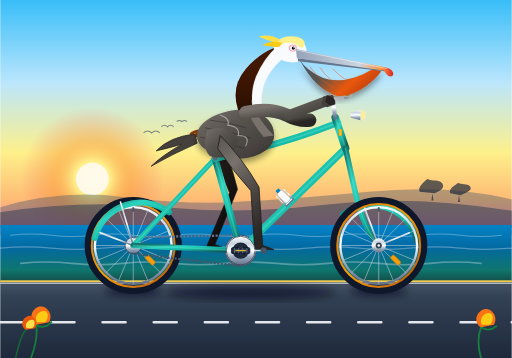
t = 0.00 s
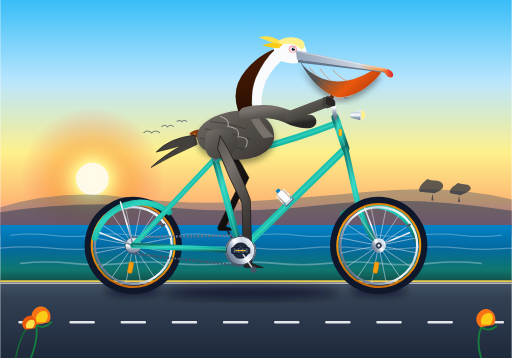
t = 0.31 s
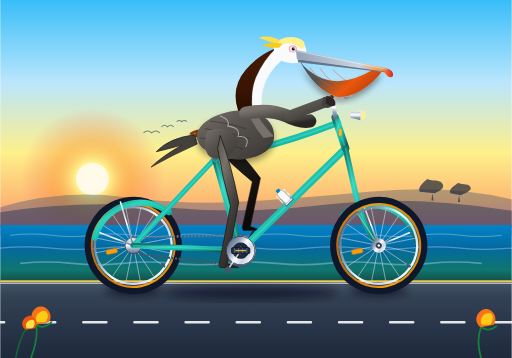
t = 0.69 s
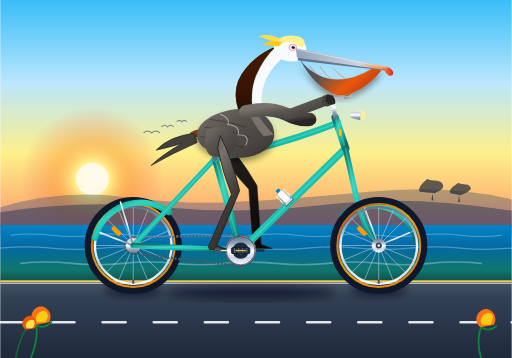
t = 1.00 s
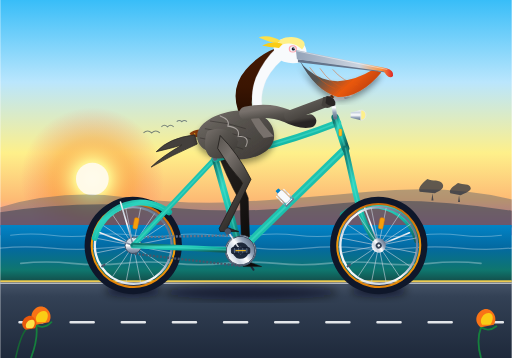
t = 1.31 s
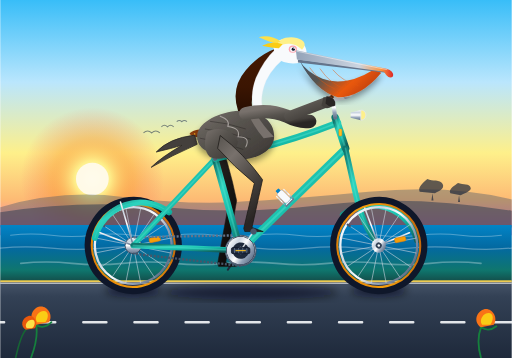
t = 1.69 s

The animated SVG that drew these frames (rendered in a browser with its animation timeline set to each time). Animation: 14 SMIL elements (animate=6,animateTransform=8); one cycle of 2.00 s, repeats indefinitely.

<svg xmlns="http://www.w3.org/2000/svg" viewBox="0 0 1000 700" width="100%" height="100%">
  <defs>
    <!-- Sky & Atmosphere Gradients -->
    <linearGradient id="sky-grad" x1="0" y1="0" x2="0" y2="1">
      <stop offset="0%" stop-color="#38bdf8"/>
      <stop offset="35%" stop-color="#bae6fd"/>
      <stop offset="65%" stop-color="#fef08a"/>
      <stop offset="85%" stop-color="#fdba74"/>
      <stop offset="100%" stop-color="#f472b6"/>
    </linearGradient>

    <radialGradient id="sun-glow" cx="50%" cy="50%" r="50%">
      <stop offset="0%" stop-color="#ffffff" stop-opacity="1"/>
      <stop offset="25%" stop-color="#fef08a" stop-opacity="0.9"/>
      <stop offset="60%" stop-color="#f97316" stop-opacity="0.3"/>
      <stop offset="100%" stop-color="#f43f5e" stop-opacity="0"/>
    </radialGradient>

    <linearGradient id="ocean-grad" x1="0" y1="0" x2="0" y2="1">
      <stop offset="0%" stop-color="#0284c7"/>
      <stop offset="40%" stop-color="#0369a1"/>
      <stop offset="80%" stop-color="#0f766e"/>
      <stop offset="100%" stop-color="#134e4a"/>
    </linearGradient>

    <linearGradient id="road-grad" x1="0" y1="0" x2="0" y2="1">
      <stop offset="0%" stop-color="#475569"/>
      <stop offset="20%" stop-color="#334155"/>
      <stop offset="100%" stop-color="#1e293b"/>
    </linearGradient>

    <!-- Metallic & Bicycle Hardware Gradients -->
    <linearGradient id="frame-grad" x1="0" y1="0" x2="1" y2="1">
      <stop offset="0%" stop-color="#0f766e"/>
      <stop offset="30%" stop-color="#2dd4bf"/>
      <stop offset="60%" stop-color="#14b8a6"/>
      <stop offset="100%" stop-color="#115e59"/>
    </linearGradient>

    <linearGradient id="chrome-grad" x1="0" y1="0" x2="0" y2="1">
      <stop offset="0%" stop-color="#f8fafc"/>
      <stop offset="25%" stop-color="#cbd5e1"/>
      <stop offset="50%" stop-color="#ffffff"/>
      <stop offset="75%" stop-color="#94a3b8"/>
      <stop offset="100%" stop-color="#64748b"/>
    </linearGradient>

    <linearGradient id="rubber-grad" x1="0" y1="0" x2="1" y2="1">
      <stop offset="0%" stop-color="#334155"/>
      <stop offset="50%" stop-color="#1e293b"/>
      <stop offset="100%" stop-color="#0f172a"/>
    </linearGradient>

    <linearGradient id="gumwall-grad" x1="0" y1="0" x2="1" y2="1">
      <stop offset="0%" stop-color="#d97706"/>
      <stop offset="50%" stop-color="#f59e0b"/>
      <stop offset="100%" stop-color="#b45309"/>
    </linearGradient>

    <linearGradient id="saddle-leather" x1="0" y1="0" x2="1" y2="0.8">
      <stop offset="0%" stop-color="#78350f"/>
      <stop offset="40%" stop-color="#92400e"/>
      <stop offset="80%" stop-color="#451a03"/>
      <stop offset="100%" stop-color="#270e02"/>
    </linearGradient>

    <!-- Pelican Anatomy Gradients -->
    <linearGradient id="pelican-body" x1="0" y1="0" x2="1" y2="1">
      <stop offset="0%" stop-color="#78716c"/>
      <stop offset="40%" stop-color="#57534e"/>
      <stop offset="80%" stop-color="#44403c"/>
      <stop offset="100%" stop-color="#292524"/>
    </linearGradient>

    <linearGradient id="pelican-neck" x1="0" y1="0" x2="0" y2="1">
      <stop offset="0%" stop-color="#451a03"/>
      <stop offset="60%" stop-color="#3b1502"/>
      <stop offset="100%" stop-color="#270e02"/>
    </linearGradient>

    <linearGradient id="pelican-pouch" x1="0" y1="0" x2="1" y2="0.5">
      <stop offset="0%" stop-color="#475569"/>
      <stop offset="40%" stop-color="#57534e"/>
      <stop offset="75%" stop-color="#ea580c"/>
      <stop offset="100%" stop-color="#c2410c"/>
    </linearGradient>

    <linearGradient id="pelican-culmen" x1="0" y1="0" x2="1" y2="0">
      <stop offset="0%" stop-color="#94a3b8"/>
      <stop offset="65%" stop-color="#cbd5e1"/>
      <stop offset="88%" stop-color="#fb923c"/>
      <stop offset="100%" stop-color="#dc2626"/>
    </linearGradient>

    <linearGradient id="leg-near" x1="0" y1="0" x2="0.5" y2="1">
      <stop offset="0%" stop-color="#57534e"/>
      <stop offset="30%" stop-color="#78716c"/>
      <stop offset="70%" stop-color="#44403c"/>
      <stop offset="100%" stop-color="#292524"/>
    </linearGradient>

    <linearGradient id="leg-far" x1="0" y1="0" x2="0.5" y2="1">
      <stop offset="0%" stop-color="#292524"/>
      <stop offset="50%" stop-color="#1c1917"/>
      <stop offset="100%" stop-color="#0c0a09"/>
    </linearGradient>

    <!-- Filters -->
    <filter id="soft-shadow" x="-10%" y="-10%" width="120%" height="130%">
      <feGaussianBlur in="SourceAlpha" stdDeviation="6"/>
      <feOffset dx="0" dy="8" result="offsetblur"/>
      <feComponentTransfer>
        <feFuncA type="linear" slope="0.4"/>
      </feComponentTransfer>
      <feMerge>
        <feMergeNode/>
        <feMergeNode in="SourceGraphic"/>
      </feMerge>
    </filter>

    <filter id="ground-blur" x="-20%" y="-20%" width="140%" height="140%">
      <feGaussianBlur stdDeviation="8"/>
    </filter>
  </defs>

  <style><![CDATA[
    .wheel-spoke { stroke: #cbd5e1; stroke-width: 1.25; stroke-opacity: 0.85; }
    .tire-tread { stroke: #0f172a; stroke-width: 14; fill: none; }
    .gumwall { stroke: url(#gumwall-grad); stroke-width: 4; fill: none; }
    .rim-metal { stroke: url(#chrome-grad); stroke-width: 4.5; fill: none; }
    .bike-tube { stroke: url(#frame-grad); stroke-linecap: round; stroke-linejoin: round; }
    .bike-tube-inner { stroke: #5eead4; stroke-linecap: round; stroke-opacity: 0.35; }
    .ocean-wave { fill: none; stroke: rgba(255,255,255,0.3); stroke-linecap: round; }
  ]]></style>

  <!-- ================= BACKGROUND: PACIFIC COASTLINE ================= -->
  <!-- Sky -->
  <rect x="0" y="0" width="1000" height="460" fill="url(#sky-grad)"/>

  <!-- Low Coastal Sun & Halo -->
  <circle cx="180" cy="350" r="140" fill="url(#sun-glow)"/>
  <circle cx="180" cy="350" r="32" fill="#fffbeb" opacity="0.95"/>

  <!-- Distant Headlands (Big Sur / Point Lobos Silhouette) -->
  <path d="M 0 405 Q 120 370 240 385 T 460 395 T 720 375 T 1000 390 L 1000 440 L 0 440 Z" fill="#475569" opacity="0.4"/>
  <path d="M 0 415 Q 160 390 320 405 T 640 400 T 1000 412 L 1000 445 L 0 445 Z" fill="#334155" opacity="0.55"/>

  <!-- Monterey Cypress Silhouettes on Horizon -->
  <path d="M 820 375 C 815 365 830 355 835 350 C 845 355 860 350 865 360 C 870 370 855 375 850 378 Z
           M 845 378 L 847 392 L 843 392 Z
           M 880 378 C 875 370 890 362 895 358 C 905 362 918 358 920 368 C 920 375 905 378 900 382 Z
           M 897 382 L 899 395 L 895 395 Z" fill="#1e293b" opacity="0.7"/>

  <!-- Pacific Ocean -->
  <rect x="0" y="440" width="1000" height="110" fill="url(#ocean-grad)"/>

  <!-- Gentle Ambient Wave Rhythms -->
  <path class="ocean-wave" stroke-width="2" d="M 20 460 Q 60 455 100 460 T 180 460 T 260 460 T 340 460 T 420 460 T 500 460 T 580 460 T 660 460 T 740 460 T 820 460 T 900 460 T 980 460"/>
  <path class="ocean-wave" stroke-width="2.5" d="M 0 485 Q 50 480 100 485 T 200 485 T 300 485 T 400 485 T 500 485 T 600 485 T 700 485 T 800 485 T 900 485 T 1000 485"/>
  <path class="ocean-wave" stroke-width="3" d="M 40 515 Q 90 510 140 515 T 240 515 T 340 515 T 440 515 T 540 515 T 640 515 T 740 515 T 840 515 T 940 515"/>

  <!-- Distant Pelicans Flying in V-Formation -->
  <g fill="none" stroke="#334155" stroke-width="2" opacity="0.6">
    <path d="M 280 260 Q 288 252 296 260 Q 304 252 312 260"/>
    <path d="M 315 248 Q 321 242 327 248 Q 333 242 339 248"/>
    <path d="M 345 238 Q 350 233 355 238 Q 360 233 365 238"/>
  </g>

  <!-- Asphalt Bike Trail & Road Bed -->
  <rect x="0" y="550" width="1000" height="150" fill="url(#road-grad)"/>
  <line x1="0" y1="550" x2="1000" y2="550" stroke="#fcd34d" stroke-width="4" stroke-opacity="0.9"/>
  <line x1="0" y1="554" x2="1000" y2="554" stroke="#ffffff" stroke-width="2" stroke-opacity="0.8"/>

  <!-- Continuously Moving Dashed Road Centerline -->
  <line x1="-100" y1="630" x2="1100" y2="630" stroke="#f8fafc" stroke-width="5" stroke-dasharray="45 55" stroke-linecap="round" opacity="0.9">
    <animate attributeName="stroke-dashoffset" from="0" to="100" dur="0.5s" repeatCount="indefinite"/>
  </line>

  <!-- Cast Ground Shadows Under Bike & Pelican -->
  <g filter="url(#ground-blur)">
    <!-- Rear Tire Contact Shadow -->
    <ellipse cx="260" cy="568" rx="55" ry="9" fill="#020617" opacity="0.75"/>
    <!-- Front Tire Contact Shadow -->
    <ellipse cx="740" cy="568" rx="55" ry="9" fill="#020617" opacity="0.75"/>
    <!-- Central Bike & Moving Pedal Silhouette Shadow -->
    <ellipse cx="490" cy="572" rx="170" ry="14" fill="#020617" opacity="0.55">
      <animate attributeName="rx" values="165;175;165;175;165" dur="2s" repeatCount="indefinite"/>
    </ellipse>
  </g>

  <!-- ================= FAR SIDE (LEFT) DRIVETRAIN & LEG ================= -->
  <!-- Left Crank Arm and Counter-Rotating Left Pedal (180 deg out of phase) -->
  <g id="crankset-left" transform="translate(470, 490)">
    <g>
      <animateTransform attributeName="transform" type="rotate" from="180" to="540" dur="2s" repeatCount="indefinite"/>
      <!-- Crank Arm -->
      <line x1="0" y1="0" x2="45" y2="0" stroke="url(#chrome-grad)" stroke-width="11" stroke-linecap="round"/>
      <line x1="0" y1="0" x2="45" y2="0" stroke="#1e293b" stroke-width="4" stroke-linecap="round"/>
      <!-- Pedal Axle & Platform (Counter-Rotates to Stay Level) -->
      <g transform="translate(45, 0)">
        <animateTransform attributeName="transform" type="rotate" from="-180" to="-540" dur="2s" repeatCount="indefinite"/>
        <rect x="-16" y="-5" width="32" height="10" rx="3" fill="#1e293b" stroke="#0f172a" stroke-width="1.5"/>
        <line x1="-12" y1="0" x2="12" y2="0" stroke="#f59e0b" stroke-width="2"/>
      </g>
    </g>
  </g>

  <!-- Pelican Left Leg (Far Side, In Exact Mechanical Kinematic Sync) -->
  <path id="pelican-leg-left" fill="url(#leg-far)" stroke="#1c1917" stroke-width="1" stroke-linejoin="round">
    <animate attributeName="d" dur="2s" repeatCount="indefinite" calcMode="linear"
      keyTimes="0; 0.125; 0.25; 0.375; 0.5; 0.625; 0.75; 0.875; 1"
      values="
        M 424 260 Q 448 305 464 370 L 420 478 L 442 486 L 406 486 L 404 480 L 448 377 Q 430 335 420 285 Z;
        M 424 260 Q 457 295 482 350 L 433 446 L 455 454 L 419 454 L 417 448 L 466 357 Q 439 325 420 285 Z;
        M 424 260 Q 465 290 499 340 L 465 433 L 487 441 L 451 441 L 449 435 L 483 347 Q 448 320 420 285 Z;
        M 424 260 Q 472 296 512 351 L 497 446 L 519 454 L 483 454 L 481 448 L 496 358 Q 454 325 420 285 Z;
        M 424 260 Q 467 302 502 363 L 510 478 L 532 486 L 496 486 L 494 480 L 486 370 Q 450 332 420 285 Z;
        M 424 260 Q 460 312 489 383 L 497 510 L 519 518 L 483 518 L 481 512 L 473 390 Q 443 342 420 285 Z;
        M 424 260 Q 452 320 472 400 L 465 523 L 487 531 L 451 531 L 449 525 L 456 407 Q 434 350 420 285 Z;
        M 424 260 Q 445 315 459 390 L 433 510 L 455 518 L 419 518 L 417 512 L 443 397 Q 428 345 420 285 Z;
        M 424 260 Q 448 305 464 370 L 420 478 L 442 486 L 406 486 L 404 480 L 448 377 Q 430 335 420 285 Z"
    />
  </path>

  <!-- ================= REAR WHEEL ASSEMBLY ================= -->
  <!-- Continuous 360 Rotation Around Rear Axle Center (260, 480) -->
  <g id="rear-wheel" transform="translate(260, 480)">
    <g>
      <animateTransform attributeName="transform" type="rotate" from="0" to="360" dur="2s" repeatCount="indefinite"/>

      <!-- Tire & Rim -->
      <circle cx="0" cy="0" r="88" class="tire-tread"/>
      <circle cx="0" cy="0" r="81" class="gumwall"/>
      <circle cx="0" cy="0" r="75" class="rim-metal"/>

      <!-- 16 Spoked Wheel Mesh -->
      <g class="wheel-spoke">
        <line x1="0" y1="-12" x2="0" y2="-75"/><line x1="0" y1="12" x2="0" y2="75"/>
        <line x1="-12" y1="0" x2="-75" y2="0"/><line x1="12" y1="0" x2="75" y2="0"/>
        <line x1="8.5" y1="8.5" x2="53" y2="53"/><line x1="-8.5" y1="-8.5" x2="-53" y2="-53"/>
        <line x1="8.5" y1="-8.5" x2="53" y2="-53"/><line x1="-8.5" y1="8.5" x2="-53" y2="53"/>
        <line x1="4.6" y1="11.1" x2="28.7" y2="69.3"/><line x1="-4.6" y1="-11.1" x2="-28.7" y2="-69.3"/>
        <line x1="11.1" y1="4.6" x2="69.3" y2="28.7"/><line x1="-11.1" y1="-4.6" x2="-69.3" y2="-28.7"/>
        <line x1="11.1" y1="-4.6" x2="69.3" y2="-28.7"/><line x1="-11.1" y1="4.6" x2="-69.3" y2="28.7"/>
        <line x1="4.6" y1="-11.1" x2="28.7" y2="-69.3"/><line x1="-4.6" y1="11.1" x2="-28.7" y2="69.3"/>
      </g>

      <!-- Spoke Reflector & Valve Stem -->
      <rect x="22" y="24" width="22" height="9" rx="3" fill="#f59e0b" stroke="#d97706" stroke-width="1" transform="rotate(45 33 28.5)"/>
      <rect x="-2" y="-75" width="4" height="9" rx="1" fill="#475569"/>

      <!-- Rear Hub & Axle Nut -->
      <circle cx="0" cy="0" r="14" fill="url(#chrome-grad)"/>
      <circle cx="0" cy="0" r="6" fill="#334155"/>
      <circle cx="0" cy="0" r="2.5" fill="#f8fafc"/>
    </g>
  </g>

  <!-- Rear Cog & Drivetrain Chain Loop -->
  <circle cx="260" cy="480" r="16" fill="url(#chrome-grad)" stroke="#334155" stroke-width="1.5"/>
  <circle cx="470" cy="490" r="30" fill="url(#chrome-grad)" stroke="#475569" stroke-width="2"/>
  <circle cx="470" cy="490" r="22" fill="#0f766e" opacity="0.3"/>

  <!-- High-Fidelity Cycling Chain with Live Continuous Motion -->
  <line x1="260" y1="464" x2="470" y2="460" stroke="#64748b" stroke-width="4.5" stroke-dasharray="4 3">
    <animate attributeName="stroke-dashoffset" from="0" to="14" dur="0.2s" repeatCount="indefinite"/>
  </line>
  <line x1="470" y1="520" x2="260" y2="496" stroke="#475569" stroke-width="4.5" stroke-dasharray="4 3">
    <animate attributeName="stroke-dashoffset" from="0" to="-14" dur="0.2s" repeatCount="indefinite"/>
  </line>

  <!-- Rear Fender -->
  <path d="M 185 465 A 92 92 0 0 1 330 415" fill="none" stroke="url(#frame-grad)" stroke-width="12" stroke-linecap="round"/>
  <path d="M 185 465 A 92 92 0 0 1 330 415" fill="none" stroke="#2dd4bf" stroke-width="2" stroke-linecap="round" opacity="0.7"/>
  <!-- Fender Stays -->
  <line x1="260" y1="480" x2="195" y2="455" stroke="url(#chrome-grad)" stroke-width="3" stroke-linecap="round"/>
  <line x1="260" y1="480" x2="235" y2="395" stroke="url(#chrome-grad)" stroke-width="3" stroke-linecap="round"/>

  <!-- ================= BICYCLE DIAMOND FRAME ================= -->
  <!-- Rear Stays (Seatstays & Chainstays) -->
  <line x1="420" y1="310" x2="260" y2="480" class="bike-tube" stroke-width="10"/>
  <line x1="420" y1="310" x2="260" y2="480" class="bike-tube-inner" stroke-width="3"/>
  <line x1="470" y1="490" x2="260" y2="480" class="bike-tube" stroke-width="11"/>
  <line x1="470" y1="490" x2="260" y2="480" class="bike-tube-inner" stroke-width="3"/>

  <!-- Seat Tube -->
  <line x1="470" y1="490" x2="420" y2="310" class="bike-tube" stroke-width="13"/>
  <line x1="470" y1="490" x2="420" y2="310" class="bike-tube-inner" stroke-width="3.5"/>

  <!-- Down Tube -->
  <line x1="470" y1="490" x2="675" y2="290" class="bike-tube" stroke-width="14"/>
  <line x1="470" y1="490" x2="675" y2="290" class="bike-tube-inner" stroke-width="4"/>

  <!-- Vintage Bottle Cage on Down Tube -->
  <g transform="translate(565, 395) rotate(-45)">
    <rect x="-8" y="-2" width="16" height="4" fill="url(#chrome-grad)" rx="1"/>
    <path d="M -10 -25 L -10 2 L 10 2 L 10 -25" fill="none" stroke="url(#chrome-grad)" stroke-width="2.5" stroke-linecap="round"/>
    <rect x="-7" y="-28" width="14" height="26" rx="3" fill="#f8fafc" stroke="#94a3b8" stroke-width="1"/>
    <rect x="-4" y="-34" width="8" height="6" rx="1" fill="#0284c7"/>
  </g>

  <!-- Curved Retro Top Tube -->
  <path d="M 420 310 Q 545 285 660 240" fill="none" class="bike-tube" stroke-width="13"/>
  <path d="M 420 310 Q 545 285 660 240" fill="none" class="bike-tube-inner" stroke-width="3.5"/>

  <!-- Head Tube -->
  <line x1="675" y1="290" x2="655" y2="230" class="bike-tube" stroke-width="15"/>
  <line x1="675" y1="290" x2="655" y2="230" class="bike-tube-inner" stroke-width="4"/>
  <!-- Polished Brass Head Badge -->
  <rect x="662" y="252" width="6" height="14" rx="2" fill="#fbbf24" stroke="#d97706" stroke-width="0.8"/>

  <!-- Front Curved Fork -->
  <path d="M 675 290 L 695 380 Q 710 445 740 480" fill="none" class="bike-tube" stroke-width="11"/>
  <path d="M 675 290 L 695 380 Q 710 445 740 480" fill="none" class="bike-tube-inner" stroke-width="3"/>

  <!-- Front Fender -->
  <path d="M 670 420 A 92 92 0 0 1 815 470" fill="none" stroke="url(#frame-grad)" stroke-width="12" stroke-linecap="round"/>
  <path d="M 670 420 A 92 92 0 0 1 815 470" fill="none" stroke="#2dd4bf" stroke-width="2" stroke-linecap="round" opacity="0.7"/>
  <line x1="740" y1="480" x2="710" y2="400" stroke="url(#chrome-grad)" stroke-width="3" stroke-linecap="round"/>
  <line x1="740" y1="480" x2="800" y2="455" stroke="url(#chrome-grad)" stroke-width="3" stroke-linecap="round"/>

  <!-- ================= FRONT WHEEL ASSEMBLY ================= -->
  <!-- Continuous 360 Rotation Around Front Axle Center (740, 480) -->
  <g id="front-wheel" transform="translate(740, 480)">
    <g>
      <animateTransform attributeName="transform" type="rotate" from="0" to="360" dur="2s" repeatCount="indefinite"/>

      <!-- Tire & Rim -->
      <circle cx="0" cy="0" r="88" class="tire-tread"/>
      <circle cx="0" cy="0" r="81" class="gumwall"/>
      <circle cx="0" cy="0" r="75" class="rim-metal"/>

      <!-- 16 Spoked Wheel Mesh -->
      <g class="wheel-spoke">
        <line x1="0" y1="-12" x2="0" y2="-75"/><line x1="0" y1="12" x2="0" y2="75"/>
        <line x1="-12" y1="0" x2="-75" y2="0"/><line x1="12" y1="0" x2="75" y2="0"/>
        <line x1="8.5" y1="8.5" x2="53" y2="53"/><line x1="-8.5" y1="-8.5" x2="-53" y2="-53"/>
        <line x1="8.5" y1="-8.5" x2="53" y2="-53"/><line x1="-8.5" y1="8.5" x2="-53" y2="53"/>
        <line x1="4.6" y1="11.1" x2="28.7" y2="69.3"/><line x1="-4.6" y1="-11.1" x2="-28.7" y2="-69.3"/>
        <line x1="11.1" y1="4.6" x2="69.3" y2="28.7"/><line x1="-11.1" y1="-4.6" x2="-69.3" y2="-28.7"/>
        <line x1="11.1" y1="-4.6" x2="69.3" y2="-28.7"/><line x1="-11.1" y1="4.6" x2="-69.3" y2="28.7"/>
        <line x1="4.6" y1="-11.1" x2="28.7" y2="-69.3"/><line x1="-4.6" y1="11.1" x2="-28.7" y2="69.3"/>
      </g>

      <!-- Spoke Reflector & Valve Stem -->
      <rect x="22" y="24" width="22" height="9" rx="3" fill="#f59e0b" stroke="#d97706" stroke-width="1" transform="rotate(45 33 28.5)"/>
      <rect x="-2" y="-75" width="4" height="9" rx="1" fill="#475569"/>

      <!-- Front Hub & Axle Nut -->
      <circle cx="0" cy="0" r="14" fill="url(#chrome-grad)"/>
      <circle cx="0" cy="0" r="6" fill="#334155"/>
      <circle cx="0" cy="0" r="2.5" fill="#f8fafc"/>
    </g>
  </g>

  <!-- ================= SADDLE & COCKPIT ================= -->
  <!-- Seatpost & Springs -->
  <line x1="420" y1="310" x2="410" y2="265" stroke="url(#chrome-grad)" stroke-width="9" stroke-linecap="round"/>
  <!-- Chrome Saddle Springs -->
  <circle cx="395" cy="265" r="6" fill="none" stroke="url(#chrome-grad)" stroke-width="2.5"/>
  <circle cx="410" cy="265" r="6" fill="none" stroke="url(#chrome-grad)" stroke-width="2.5"/>
  <!-- Leather Cruiser Saddle -->
  <path d="M 370 262 C 375 250 425 248 440 258 C 445 262 440 268 425 268 C 400 268 380 272 370 262 Z" fill="url(#saddle-leather)" filter="url(#soft-shadow)"/>
  <!-- Brass Rivets on Saddle Skirt -->
  <circle cx="380" cy="262" r="1.5" fill="#fbbf24"/>
  <circle cx="395" cy="263" r="1.5" fill="#fbbf24"/>
  <circle cx="410" cy="264" r="1.5" fill="#fbbf24"/>

  <!-- Stem, Cruiser Handlebars & Accessories -->
  <path d="M 655 230 L 650 195 L 675 190" fill="none" stroke="url(#chrome-grad)" stroke-width="8" stroke-linecap="round" stroke-linejoin="round"/>
  <!-- Swept-Back Cruiser Handlebars -->
  <path d="M 675 190 Q 695 185 680 178 Q 655 175 635 198" fill="none" stroke="url(#chrome-grad)" stroke-width="6.5" stroke-linecap="round"/>
  <!-- Stitched Handgrips -->
  <path d="M 648 190 L 632 202" stroke="#78350f" stroke-width="8" stroke-linecap="round"/>
  <!-- Brass Bell with Acoustic Flare -->
  <circle cx="678" cy="180" r="7" fill="#fbbf24" stroke="#d97706" stroke-width="1"/>
  <circle cx="676" cy="178" r="2.5" fill="#fef08a"/>
  <!-- Chrome Bullet Headlight -->
  <path d="M 685 220 L 705 215 L 705 235 L 685 230 Z" fill="url(#chrome-grad)"/>
  <path d="M 705 215 A 10 10 0 0 1 705 235 Z" fill="#fef08a" stroke="#e2e8f0" stroke-width="1.5"/>

  <!-- ================= THE CALIFORNIA BROWN PELICAN ================= -->
  <!-- Animated Upper Body Group (Natural, Subtle Pelvic Pedaling Cadence Bob) -->
  <g id="pelican-rider">
    <animateTransform attributeName="transform" type="translate"
      values="0 0; 0 3.5; 0 -1.5; 0 3.5; 0 0"
      keyTimes="0; 0.25; 0.5; 0.75; 1"
      dur="2s" repeatCount="indefinite"/>

    <!-- Tail Feathers Extending Past Saddle -->
    <path d="M 380 262 Q 330 268 305 295 Q 335 288 355 282 Q 315 305 295 325 Q 335 302 385 280 Z" fill="#44403c" stroke="#292524" stroke-width="1.5"/>

    <!-- Pelican Torso / Breast / Pelvis -->
    <path d="M 385 265 C 385 240 420 220 460 215 C 505 210 540 235 535 270 C 530 300 480 320 435 305 C 400 295 385 285 385 265 Z" fill="url(#pelican-body)" filter="url(#soft-shadow)"/>

    <!-- Wing Coverts & Flight Feather Texturing -->
    <g fill="none" stroke="#292524" stroke-width="1.5" opacity="0.6">
      <path d="M 410 235 Q 445 238 480 250"/>
      <path d="M 400 250 Q 445 255 490 270"/>
      <path d="M 390 268 Q 430 275 475 290"/>
    </g>

    <!-- Lanceolate Scalloped Feather Edges -->
    <path d="M 430 225 Q 450 232 445 245 Q 470 248 465 265 Q 490 265 480 285" fill="none" stroke="#a8a29e" stroke-width="2" stroke-linecap="round"/>

    <!-- Powerful S-Curved Neck -->
    <!-- Hindneck (Rich Breeding Chestnut Brown) -->
    <path d="M 465 215 Q 450 170 480 135 Q 505 105 540 92 L 555 108 Q 525 125 505 155 Q 485 190 495 218 Z" fill="url(#pelican-neck)"/>
    <!-- Foreneck White Side-Stripe (Diagnostic California Brown Pelican Feature) -->
    <path d="M 540 92 Q 515 115 500 150 Q 485 190 500 220 L 515 220 Q 505 190 520 155 Q 535 125 565 105 Z" fill="#f8fafc" stroke="#e2e8f0" stroke-width="0.5"/>
    <path d="M 500 220 Q 515 245 535 265 L 515 268 Q 495 245 485 220 Z" fill="#78716c"/>

    <!-- Head & Golden Straw Crown -->
    <path d="M 535 95 C 530 80 550 70 575 75 C 595 80 605 95 595 115 C 585 125 555 125 538 110 Z" fill="#f8fafc"/>
    <path d="M 545 88 C 540 75 560 68 580 72 C 595 76 600 85 590 95 C 575 80 555 82 545 88 Z" fill="#fef08a"/>

    <!-- Breeze-Swept Jaunty Nuchal Crest Plumes -->
    <g>
      <animateTransform attributeName="transform" type="rotate"
        values="0 540 85; 3 540 85; -2 540 85; 0 540 85"
        dur="1.2s" repeatCount="indefinite"/>
      <path d="M 548 78 Q 525 65 505 72 Q 525 80 540 84 Z" fill="#fde047"/>
      <path d="M 552 84 Q 530 78 512 88 Q 532 92 545 92 Z" fill="#facc15"/>
    </g>

    <!-- Piercing Pelican Eye & Orbital Ring -->
    <ellipse cx="572" cy="94" rx="8" ry="7" fill="#fda4af"/>
    <ellipse cx="572" cy="94" rx="5.5" ry="5" fill="#f1f5f9"/>
    <circle cx="573" cy="94" r="3.2" fill="#0f172a"/>
    <circle cx="574.5" cy="92.5" r="1.2" fill="#ffffff"/>

    <!-- Majestic California Bill & Gular Pouch -->
    <!-- Elastic Gular Throat Pouch -->
    <path d="M 585 116 Q 615 175 660 188 Q 705 188 745 140 L 730 134 Q 675 168 630 152 Q 598 138 585 116 Z" fill="url(#pelican-pouch)" filter="url(#soft-shadow)"/>
    <!-- Subtle Throat Pouch Texture Pleats -->
    <path d="M 605 130 Q 625 160 655 172" fill="none" stroke="#ea580c" stroke-width="1.5" opacity="0.6"/>
    <path d="M 625 132 Q 645 162 675 172" fill="none" stroke="#ea580c" stroke-width="1.5" opacity="0.6"/>
    <path d="M 650 134 Q 670 158 700 165" fill="none" stroke="#ea580c" stroke-width="1.5" opacity="0.6"/>

    <!-- Slender Lower Mandible Rami -->
    <path d="M 582 114 L 755 136 L 755 140 L 582 120 Z" fill="#64748b"/>

    <!-- Long Hooked Upper Mandible (Culmen) -->
    <path d="M 578 96 L 755 132 Q 770 136 768 147 Q 762 153 755 145 L 750 138 L 580 114 Z" fill="url(#pelican-culmen)"/>
    <!-- Dorsal Ridge Culmen Line -->
    <path d="M 580 98 L 756 134" stroke="#ffffff" stroke-width="1.5" stroke-linecap="round" opacity="0.6"/>

    <!-- Forward Wing "Arm" Firmly Steering Handlebars -->
    <!-- Shoulder to Elbow -->
    <path d="M 480 220 Q 525 210 560 225 Q 585 238 605 235" fill="none" stroke="url(#pelican-body)" stroke-width="26" stroke-linecap="round"/>
    <!-- Elbow to Wrist & Primary Feathers Wrapping Handlebar Grip -->
    <path d="M 565 225 L 642 196" fill="none" stroke="url(#pelican-body)" stroke-width="20" stroke-linecap="round"/>
    <!-- Feather Tips Wrapped Around Grip (640, 198) -->
    <path d="M 632 188 Q 652 190 648 206 Q 638 214 628 204 Z" fill="#44403c"/>
    <path d="M 638 186 Q 658 190 655 204 Q 646 210 636 200 Z" fill="#292524"/>

    <!-- Feathered Flank Thigh-Cuff (Neatly Enclosing Pelvis Joint) -->
    <path d="M 405 255 C 425 245 455 250 465 275 C 460 300 435 315 410 305 C 398 295 398 270 405 255 Z" fill="url(#pelican-body)"/>
  </g>

  <!-- ================= NEAR SIDE (RIGHT) DRIVETRAIN & LEG ================= -->
  <!-- Pelican Right Leg & Webbed Totipalmate Foot (Continuous Anatomical Kinematic Pedaling) -->
  <path id="pelican-leg-right" fill="url(#leg-near)" stroke="#1c1917" stroke-width="1.5" stroke-linejoin="round">
    <animate attributeName="d" dur="2s" repeatCount="indefinite" calcMode="linear"
      keyTimes="0; 0.125; 0.25; 0.375; 0.5; 0.625; 0.75; 0.875; 1"
      values="
        M 430 265 Q 472 307 506 366 L 513 480 L 535 488 L 499 488 L 497 482 L 490 373 Q 455 335 425 290 Z;
        M 430 265 Q 465 317 493 386 L 500 512 L 522 520 L 486 520 L 484 514 L 477 393 Q 448 345 425 290 Z;
        M 430 265 Q 457 325 476 403 L 468 525 L 490 533 L 454 533 L 452 527 L 460 410 Q 439 353 425 290 Z;
        M 430 265 Q 450 320 463 393 L 436 512 L 458 520 L 422 520 L 420 514 L 447 400 Q 433 348 425 290 Z;
        M 430 265 Q 453 310 468 373 L 423 480 L 445 488 L 409 488 L 407 482 L 452 380 Q 435 338 425 290 Z;
        M 430 265 Q 462 300 486 353 L 436 448 L 458 456 L 422 456 L 420 450 L 470 360 Q 444 328 425 290 Z;
        M 430 265 Q 470 295 503 343 L 468 435 L 490 443 L 454 443 L 452 437 L 487 350 Q 453 323 425 290 Z;
        M 430 265 Q 477 301 516 354 L 500 448 L 522 456 L 486 456 L 484 450 L 500 361 Q 459 328 425 290 Z;
        M 430 265 Q 472 307 506 366 L 513 480 L 535 488 L 499 488 L 497 482 L 490 373 Q 455 335 425 290 Z"
    />
  </path>

  <!-- Right Crank Arm and Level Counter-Rotating Pedal Assembly -->
  <!-- Centered on Bottom Bracket Spindle (470, 490) -->
  <g id="crankset-right" transform="translate(470, 490)">
    <g>
      <animateTransform attributeName="transform" type="rotate" from="0" to="360" dur="2s" repeatCount="indefinite"/>

      <!-- 5-Arm Polished Spider Chainring Plate -->
      <circle cx="0" cy="0" r="28" fill="url(#chrome-grad)" stroke="#334155" stroke-width="1.5"/>
      <circle cx="0" cy="0" r="16" fill="#1e293b"/>
      <circle cx="0" cy="0" r="7" fill="url(#chrome-grad)"/>

      <!-- Alloy Crank Arm -->
      <line x1="0" y1="0" x2="45" y2="0" stroke="url(#chrome-grad)" stroke-width="13" stroke-linecap="round"/>
      <line x1="0" y1="0" x2="45" y2="0" stroke="#f8fafc" stroke-width="3" stroke-linecap="round" opacity="0.8"/>
      <circle cx="45" cy="0" r="6" fill="#475569"/>

      <!-- Platform Pedal: Smoothly Counter-Rotates to Remain Perfectly Level -->
      <g transform="translate(45, 0)">
        <animateTransform attributeName="transform" type="rotate" from="0" to="-360" dur="2s" repeatCount="indefinite"/>
        <!-- Pedal Axle Pin & Body -->
        <rect x="-18" y="-6" width="36" height="12" rx="3" fill="#1e293b" stroke="#0f172a" stroke-width="1.5"/>
        <rect x="-14" y="-3" width="28" height="6" rx="2" fill="#334155"/>
        <!-- Non-Slip Rubber Tread Serrations -->
        <line x1="-12" y1="-5" x2="-12" y2="5" stroke="#64748b" stroke-width="1.5"/>
        <line x1="-4" y1="-5" x2="-4" y2="5" stroke="#64748b" stroke-width="1.5"/>
        <line x1="4" y1="-5" x2="4" y2="5" stroke="#64748b" stroke-width="1.5"/>
        <line x1="12" y1="-5" x2="12" y2="5" stroke="#64748b" stroke-width="1.5"/>
        <!-- Amber Safety Edge Reflectors -->
        <rect x="-10" y="-1" width="20" height="2" fill="#fbbf24"/>
      </g>
    </g>
  </g>

  <!-- ================= FOREGROUND COASTAL FLORA ================= -->
  <!-- California Golden Poppies (Eschscholzia californica) along the Bike Trail Edge -->
  <g transform="translate(0, 0)">
    <!-- Poppy Leaves & Stems -->
    <path d="M 60 700 Q 75 660 70 635 Q 85 645 100 630" fill="none" stroke="#15803d" stroke-width="3.5" stroke-linecap="round"/>
    <path d="M 30 700 Q 40 655 50 645" fill="none" stroke="#166534" stroke-width="3" stroke-linecap="round"/>
    <!-- Golden Poppy Blossoms -->
    <path d="M 70 635 C 55 625 60 605 75 600 C 90 595 105 615 95 630 Z" fill="#f97316"/>
    <path d="M 72 630 C 65 620 75 608 85 608 C 95 608 95 622 88 630 Z" fill="#facc15"/>
    <path d="M 50 645 C 38 638 42 622 55 618 C 65 615 75 630 68 642 Z" fill="#ea580c"/>
    <path d="M 52 642 C 46 635 54 625 62 625 C 70 625 68 638 62 642 Z" fill="#fde047"/>

    <!-- Right Trailside Flora -->
    <path d="M 940 700 Q 930 665 940 640 Q 955 650 970 638" fill="none" stroke="#15803d" stroke-width="3.5" stroke-linecap="round"/>
    <path d="M 940 640 C 925 630 930 610 945 605 C 960 600 975 620 965 635 Z" fill="#f97316"/>
    <path d="M 942 635 C 935 625 945 612 955 612 C 965 612 965 626 958 635 Z" fill="#facc15"/>
  </g>
</svg>
